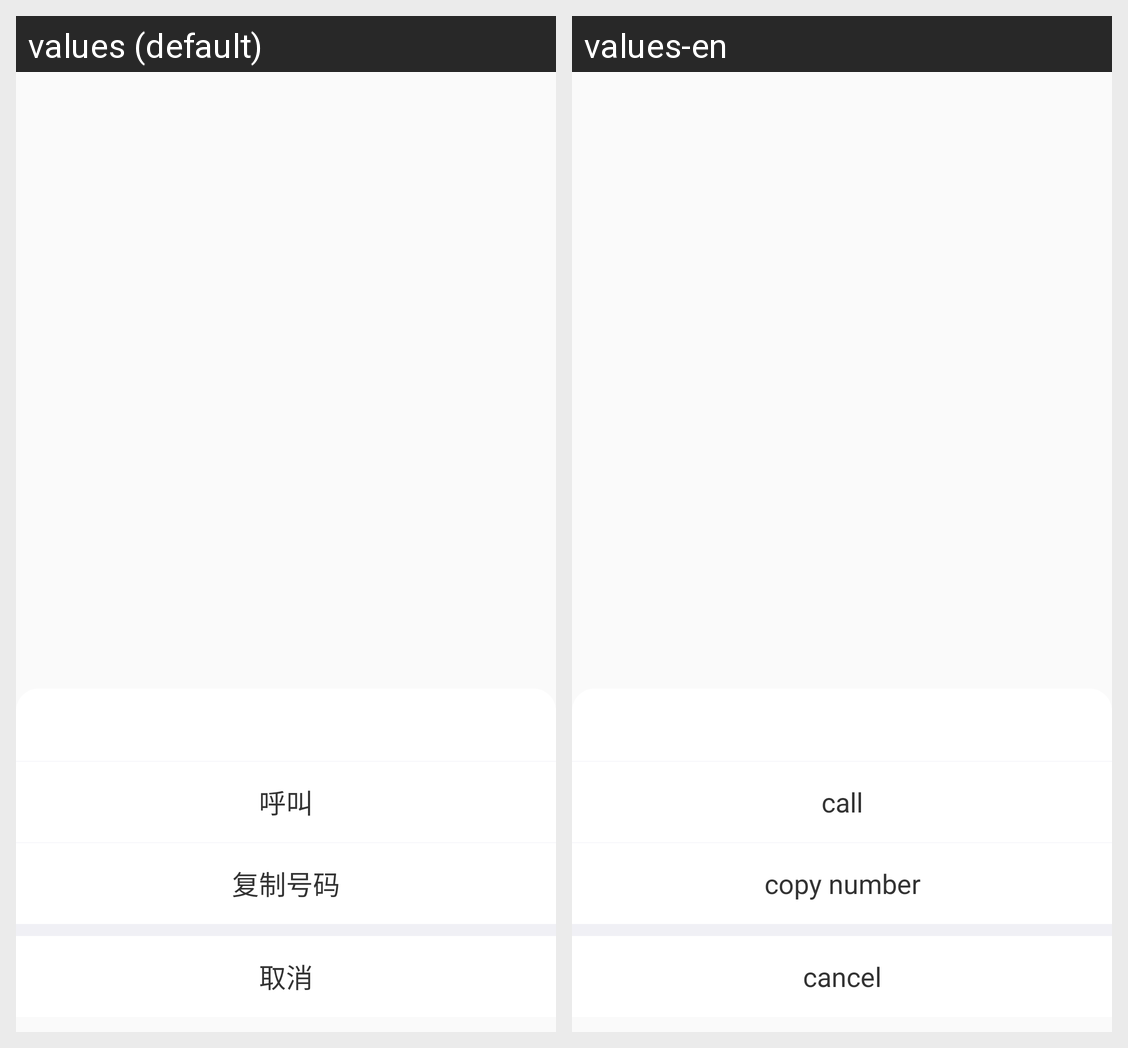

The Android screen above is rendered under two locales of the same app. Produce the string resources it draws, with the default and per-locale values.
Android screen res/layout/ykf_numclicklay.xml rendered under 2 locales, left to right: values (default), values-en. Device: Nexus 5 (rendered at 1080×1920; each locale shown at half size, 540×960, under a caption strip naming it); theme AppTheme.
Strings drawn on this screen, with the default value and each locale's value (text and hints the layout hard-codes, and strings that could not be matched under every locale, appear in the picture but are not listed):

ykf_call
  values: 呼叫
  values-en: call

ykf_copy_num
  values: 复制号码
  values-en: copy number

cancel
  values: 取消
  values-en: cancel
